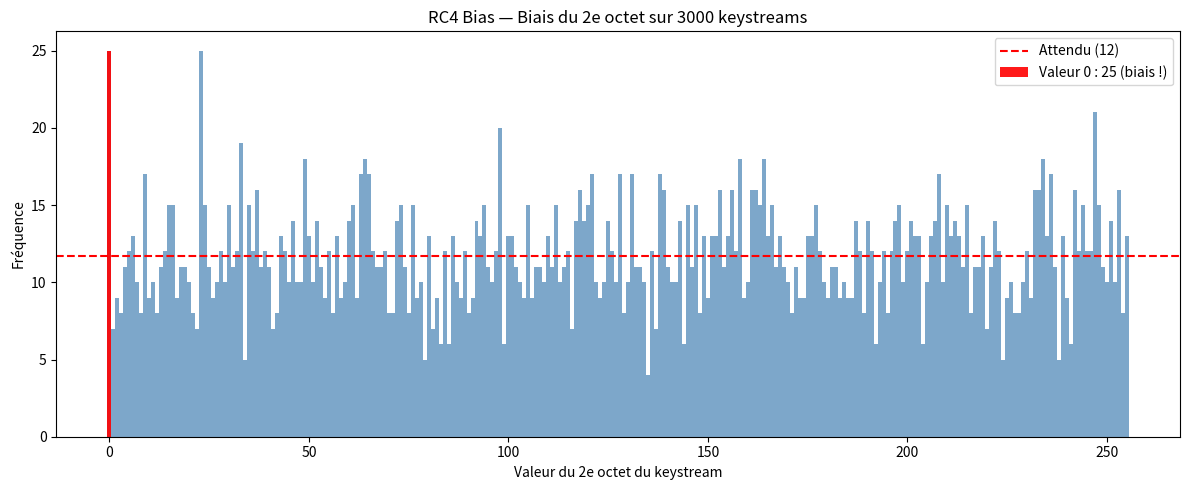

Write the Python code that produced this figure. (Note: this script raises an exception after producing the figure.)
"""
TP2 - Exercice 2.1 : RC4 (chiffrement par flot)
Implémentation KSA + PRGA + vulnérabilité WEP + biais statistiques
"""

import os
import struct
from collections import Counter
from pathlib import Path
import matplotlib
matplotlib.use('Agg')
import matplotlib.pyplot as plt


def ksa(cle: bytes) -> list[int]:
    """
    Key Scheduling Algorithm (KSA).
    Initialise et permute le tableau S de 256 octets selon la clé.
    """
    S = list(range(256))
    j = 0
    n = len(cle)
    for i in range(256):
        j = (j + S[i] + cle[i % n]) % 256
        S[i], S[j] = S[j], S[i]
    return S


def prga(S: list[int], longueur: int) -> bytes:
    """
    Pseudo-Random Generation Algorithm (PRGA).
    Génère le keystream de 'longueur' octets à partir de S.
    """
    S = S.copy()
    i = j = 0
    keystream = []
    for _ in range(longueur):
        i = (i + 1) % 256
        j = (j + S[i]) % 256
        S[i], S[j] = S[j], S[i]
        keystream.append(S[(S[i] + S[j]) % 256])
    return bytes(keystream)


def rc4_chiffrer(message: bytes, cle: bytes) -> bytes:
    """Chiffre/déchiffre un message avec RC4 (XOR avec keystream)."""
    S = ksa(cle)
    keystream = prga(S, len(message))
    return bytes(m ^ k for m, k in zip(message, keystream))


def rc4_dechiffrer(cryptogramme: bytes, cle: bytes) -> bytes:
    """RC4 est symétrique (XOR) : déchiffrement = chiffrement."""
    return rc4_chiffrer(cryptogramme, cle)


def vulnerabilite_wep(cle_secrete: bytes, nb_paquets: int = 1000) -> dict:
    """
    Vulnérabilité WEP : les IV faibles (3 premiers octets commençant par
    0xAA, 0x00..0xFF) corrèlent le premier octet du keystream avec la clé.
    
    Simule la collecte de paquets WEP et tente de retrouver le premier octet
    de la clé secrète via l'attaque FMS (Fluhrer, Mantin, Shamir).
    
    Retourne un dict avec les statistiques de l'attaque.
    """
    print(f"  Simulation WEP : {nb_paquets} paquets avec IV faibles...")
    votes = Counter()

    for i in range(min(nb_paquets, 256)):
        # IV faible type WEP : (0xAA, 0x00..0xFF, 0x03)
        # Structure de la clé WEP : IV + clé secrète
        iv = bytes([0xAA, i, 0x03])
        cle_wep = iv + cle_secrete

        S = ksa(cle_wep)
        keystream = prga(S, 1)

        # Selon l'attaque FMS : si S[1]=N+3 après KSA,
        # le 1er octet du keystream révèle K[3] = ks[0] XOR S[0] XOR S[S[0]+S[1]]
        # Simplification : compter les votes pour chaque valeur de K[0]
        vote = (keystream[0] ^ S[0] ^ S[S[0]]) % 256
        votes[vote] += 1

    octet_predit = votes.most_common(1)[0][0]
    return {
        'votes': dict(votes.most_common(10)),
        'octet_predit': octet_predit,
        'octet_reel': cle_secrete[0],
        'succes': octet_predit == cle_secrete[0]
    }


def biais_rc4(nb_keystreams: int = 5000) -> bytes:
    """
    Biais statistique RC4 : le 2e octet du keystream est biaisé vers 0.
    Génère nb_keystreams pour des clés aléatoires et histogramme.
    Retourne le chemin de l'image générée.
    """
    print(f"  Génération de {nb_keystreams} keystreams...")
    compte_octet2 = Counter()

    for _ in range(nb_keystreams):
        cle = os.urandom(16)
        S = ksa(cle)
        ks = prga(S, 2)
        compte_octet2[ks[1]] += 1

    # Graphique
    valeurs = list(range(256))
    counts = [compte_octet2.get(v, 0) for v in valeurs]
    attendu = nb_keystreams / 256

    fig, ax = plt.subplots(figsize=(12, 5))
    ax.bar(valeurs, counts, color='steelblue', alpha=0.7, width=1)
    ax.axhline(attendu, color='red', linestyle='--', linewidth=1.5, label=f'Attendu ({attendu:.0f})')
    ax.bar(0, compte_octet2[0], color='red', alpha=0.9, width=1, label=f'Valeur 0 : {compte_octet2[0]} (biais !)')
    ax.set_xlabel("Valeur du 2e octet du keystream")
    ax.set_ylabel("Fréquence")
    ax.set_title(f"RC4 Bias — Biais du 2e octet sur {nb_keystreams} keystreams")
    ax.legend()
    plt.tight_layout()
    chemin = str(Path(__file__).parent.parent / "outputs" / "rc4_biais.png")
    plt.savefig(chemin, dpi=120)
    plt.close()
    return chemin


def demo():
    print("=" * 60)
    print("  TP2 - RC4 (chiffrement par flot)")
    print("=" * 60)

    # Chiffrement/déchiffrement de base
    cle = b"SecretKey128bits"
    message = b"Cryptographie appliquee - RC4 stream cipher"
    print(f"\nClé     : {cle}")
    print(f"Message : {message}")

    chiffre = rc4_chiffrer(message, cle)
    print(f"Chiffré : {chiffre.hex()}")

    dechiffre = rc4_dechiffrer(chiffre, cle)
    print(f"Déchiffré : {dechiffre}")
    assert dechiffre == message
    print("✓ RC4 déchiffrement correct")

    # Vulnérabilité WEP
    print("\n--- Vulnérabilité WEP (attaque FMS simplifiée) ---")
    cle_secrete = b"\x42\x17\xAB\xCC"
    resultat = vulnerabilite_wep(cle_secrete, nb_paquets=500)
    print(f"  Octet clé réel    : {hex(resultat['octet_reel'])}")
    print(f"  Octet prédit      : {hex(resultat['octet_predit'])}")
    print(f"  Succès            : {resultat['succes']}")
    print(f"  Top votes : {list(resultat['votes'].items())[:5]}")

    # Biais statistique
    print("\n--- Biais statistique (RC4 2e octet) ---")
    chemin_img = biais_rc4(nb_keystreams=3000)
    print(f"  Graphique sauvegardé : {chemin_img}")
    print("  Le 2e octet est biaisé vers 0 → banni dans TLS 1.3 (RFC 7465)")


if __name__ == "__main__":
    demo()
